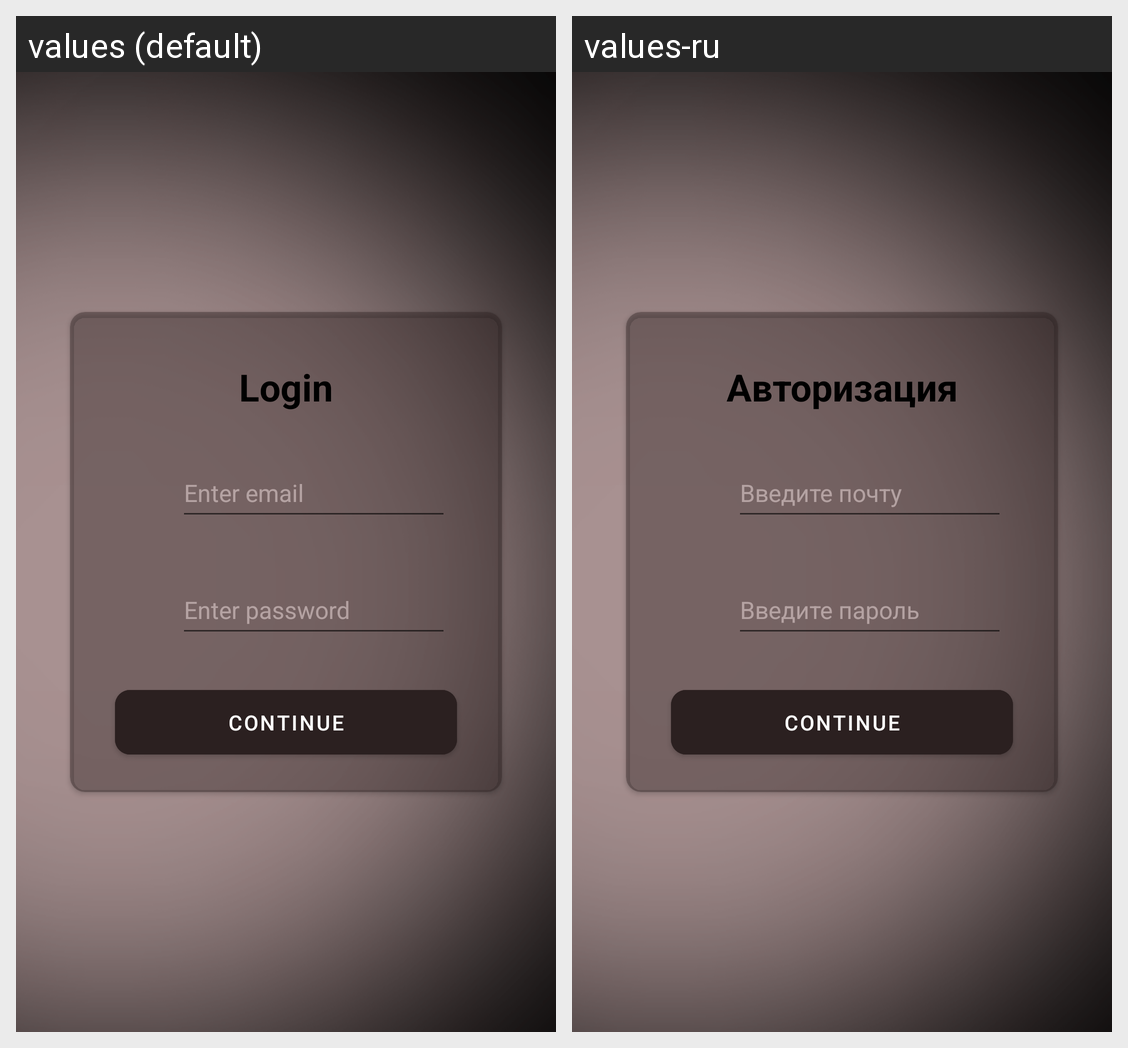

The Android screen above is rendered under two locales of the same app. Produce the string resources it draws, with the default and per-locale values.
Android screen res/layout/activity_login.xml rendered under 2 locales, left to right: values (default), values-ru. Device: Nexus 5 (rendered at 1080×1920; each locale shown at half size, 540×960, under a caption strip naming it); theme Theme.TradeStat.
Strings drawn on this screen, with the default value and each locale's value (text and hints the layout hard-codes, and strings that could not be matched under every locale, appear in the picture but are not listed):

login
  values: Login
  values-ru: Авторизация

email
  values: Enter email
  values-ru: Введите почту

password
  values: Enter password
  values-ru: Введите пароль
